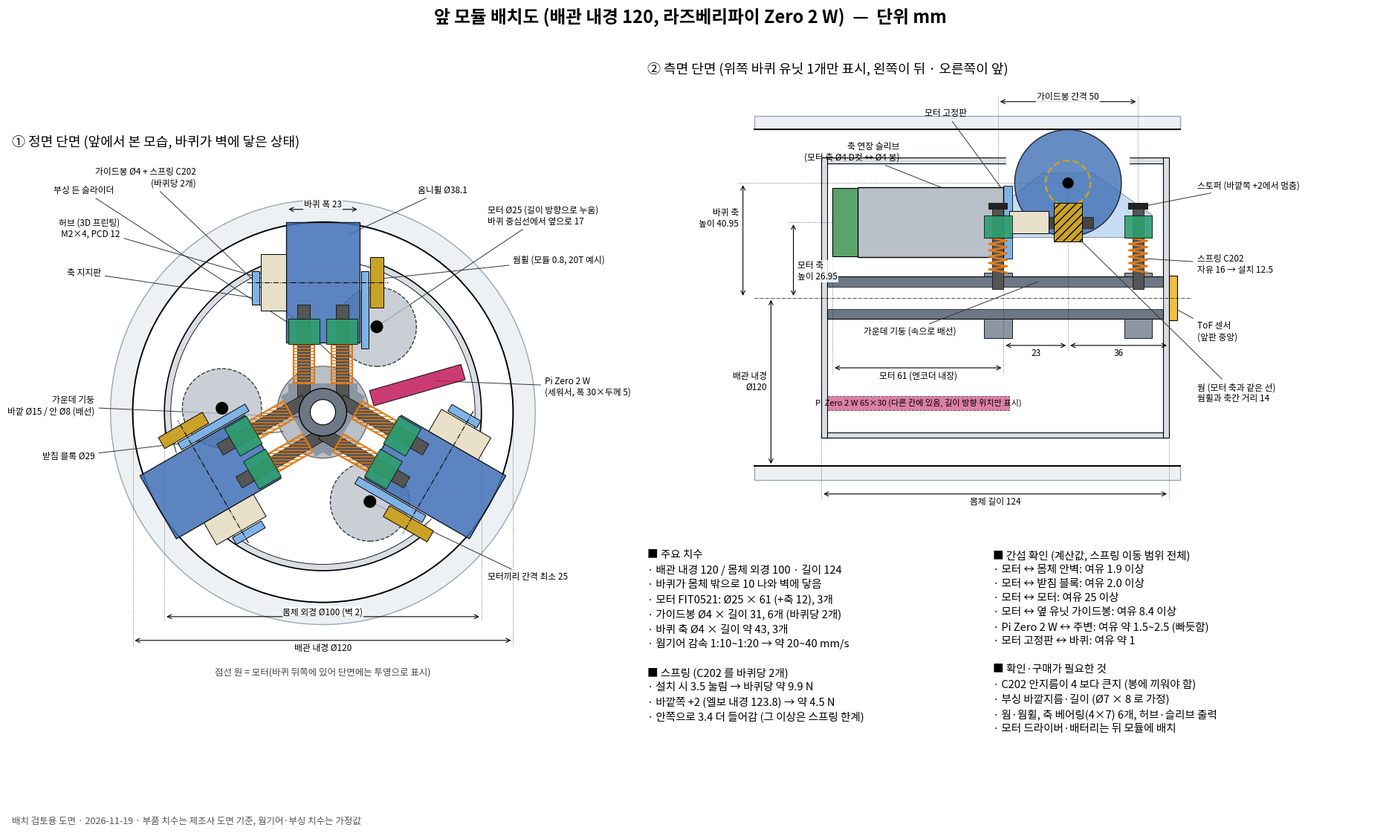

This chart was generated by the following Python code:
import numpy as np, math, sys
import matplotlib; matplotlib.use("Agg")
import matplotlib.pyplot as plt
from matplotlib.patches import Circle, Polygon, Rectangle
from matplotlib import font_manager as fm
fm.fontManager.addfont('/usr/share/fonts/opentype/noto/NotoSansCJK-Regular.ttc')
plt.rcParams["font.family"]=fm.FontProperties(fname='/usr/share/fonts/opentype/noto/NotoSansCJK-Regular.ttc').get_name(); plt.rcParams["axes.unicode_minus"]=False
def R(deg): t=math.radians(deg); c,s=math.cos(t),math.sin(t); return np.array([[c,-s],[s,c]])
def rect(x0,x1,y0,y1): return np.array([[x0,y0],[x1,y0],[x1,y1],[x0,y1]])
C=dict(pipe="#9aa7b4",body="#d9dee4",col="#8c96a3",wheel="#3f6fb5",motor="#b9c0c9",spring="#e07b1a",rod="#555",ear="#2f9e6e",gear="#c9a227",pi="#c2185b",plate="#7fb3e6")
def dim(ax,p,q,txt,off=(0,0),ha="center",va="bottom",fs=8.5):
    ax.annotate("",xy=p,xytext=q,arrowprops=dict(arrowstyle="<->",lw=0.8,color="k"))
    ax.text((p[0]+q[0])/2+off[0],(p[1]+q[1])/2+off[1],txt,ha=ha,va=va,fontsize=fs,bbox=dict(fc="w",ec="none",pad=0.6,alpha=.85))
def lab(ax,xy,xt,txt,fs=8.5,ha="left"):
    ax.annotate(txt,xy=xy,xytext=xt,fontsize=fs,ha=ha,va="center",arrowprops=dict(arrowstyle="-",lw=0.7,color="#333"))
fig=plt.figure(figsize=(19,11.5),dpi=110)
fig.suptitle("앞 모듈 배치도 (배관 내경 120, 라즈베리파이 Zero 2 W)  —  단위 mm",fontsize=17,fontweight="bold",y=0.975)
# ---------- front view ----------
ax=fig.add_axes([0.02,0.07,0.44,0.84]); ax.set_aspect("equal"); ax.axis("off")
ax.set_title("① 정면 단면 (앞에서 본 모습, 바퀴가 벽에 닿은 상태)",fontsize=13,loc="left")
ax.add_patch(Circle((0,0),67,fc="#eef1f4",ec=C["pipe"],lw=1)); ax.add_patch(Circle((0,0),60,fc="w",ec="k",lw=1.4))
ax.add_patch(Circle((0,0),50,fc=C["body"],ec="k",lw=1.2)); ax.add_patch(Circle((0,0),48,fc="w",ec="k",lw=0.6))
for k in range(3):
    M=R(120*k)
    def P(a): return a@M.T
    # window gap in body (white wedge) 
    ax.add_patch(Polygon(P(rect(-24,21,46.5,51.5)),fc="w",ec="none",zorder=2))
    ax.add_patch(Polygon(P(rect(-11.5,11.5,21.9,60)),fc=C["wheel"],ec="k",lw=1,alpha=.85,zorder=5))
    ax.add_patch(Polygon(P(rect(-19.5,-11.5,31.95,49.95)),fc="#e8e0c8",ec="k",lw=.7,zorder=5))   # hub
    ax.add_patch(Polygon(P(rect(-22.5,-20,34,44.5)),fc=C["plate"],ec="k",lw=.7,zorder=5))
    ax.add_patch(Polygon(P(rect(12,14.5,20,44.5)),fc=C["plate"],ec="k",lw=.7,zorder=5))
    ax.add_patch(Polygon(P(rect(15,19,32.95,48.95)),fc=C["gear"],ec="k",lw=.7,zorder=5))        # worm wheel PD16
    ax.plot(*P(np.array([[-24,40.95],[20.5,40.95]])).T,color="k",lw=.8,ls="-.",zorder=6)        # axle
    mc=M@np.array([17,26.95]); ax.add_patch(Circle(mc,12.5,fc=C["motor"],ec="k",lw=1,ls="--",alpha=.75,zorder=4))
    ax.add_patch(Circle(mc,2,fc="k",zorder=6))
    for xr in (6,-6):
        ax.add_patch(Polygon(P(rect(xr-2,xr+2,3,34)),fc=C["rod"],ec="k",lw=.5,zorder=7))
        ax.add_patch(Polygon(P(rect(xr-3.25,xr+3.25,9,21.5)),fc="none",ec=C["spring"],lw=1.6,hatch="----",zorder=8))
        ax.add_patch(Polygon(P(rect(xr-5,xr+5,21.5,29.5)),fc=C["ear"],ec="k",lw=.6,alpha=.9,zorder=8))
    ax.add_patch(Polygon(P(rect(-11,11,0,9)),fc=C["col"],ec="none",zorder=3))
ax.add_patch(Circle((0,0),14.5,fc=C["col"],ec="k",lw=.8,zorder=3,alpha=.6))
ax.add_patch(Circle((0,0),7.5,fc="#6d7785",ec="k",lw=1,zorder=9)); ax.add_patch(Circle((0,0),4,fc="w",ec="k",lw=.8,zorder=9))
PI_A=286
ax.add_patch(Polygon(rect(-2.5,2.5,16,46)@R(PI_A).T,fc=C["pi"],ec="k",lw=.8,zorder=6,alpha=.85))
# dims
dim(ax,(-60,-72),(60,-72),"배관 내경 Ø120",va="top",off=(0,-1)); 
for x in (-60,60): ax.plot([x,x],[0,-74],color="k",lw=.4,ls=":")
dim(ax,(-50,-64.5),(50,-64.5),"몸체 외경 Ø100 (벽 2)",va="bottom"); 
for x in (-50,50): ax.plot([x,x],[0,-66],color="k",lw=.4,ls=":")
dim(ax,(-11.5,64),(11.5,64),"바퀴 폭 23"); 
lab(ax,(8,56),(30,70),"옴니휠 Ø38.1")
lab(ax,(17,26.95),(52,62),"모터 Ø25 (길이 방향으로 누움)\n바퀴 중심선에서 옆으로 17")
lab(ax,(17,42),(60,48),"웜휠 (모듈 0.8, 20T 예시)")
lab(ax,(-15,41),(-64,58),"허브 (3D 프린팅)\nM2×4, PCD 12",ha="right")
lab(ax,(-21.2,36),(-70,44),"축 지지판",ha="right")
lab(ax,(6,15),(-40,74),"가이드봉 Ø4 + 스프링 C202\n(바퀴당 2개)",ha="right")
lab(ax,(-6,25),(-66,70),"부싱 든 슬라이더",ha="right")
lab(ax,(3,-2),(-72,2),"가운데 기둥\n바깥 Ø15 / 안 Ø8 (배선)",ha="right")
lab(ax,(-12,-6),(-72,-14),"받침 블록 Ø29",ha="right")
p=R(PI_A)@np.array([0,36]); lab(ax,p,(70,8),"Pi Zero 2 W\n(세워서, 폭 30×두께 5)")
p0=R(240)@np.array([17,26.95]); lab(ax,p0,(52,-52),"모터끼리 간격 최소 25")
ax.text(0,-83,"점선 원 = 모터(바퀴 뒤쪽에 있어 단면에는 투영으로 표시)",ha="center",fontsize=9,color="#444")
ax.set_xlim(-98,98); ax.set_ylim(-88,82)
# ---------- side view ----------
ax=fig.add_axes([0.47,0.36,0.52,0.55]); ax.set_aspect("equal"); ax.axis("off")
ax.set_title("② 측면 단면 (위쪽 바퀴 유닛 1개만 표시, 왼쪽이 뒤 · 오른쪽이 앞)",fontsize=13,loc="left")
ax.add_patch(Rectangle((-112,60),152,5,fc="#eef1f4",ec=C["pipe"])); ax.add_patch(Rectangle((-112,-65),152,5,fc="#eef1f4",ec=C["pipe"]))
ax.plot([-112,40],[60,60],"k",lw=1.4); ax.plot([-112,40],[-60,-60],"k",lw=1.4)
for y0 in (48,-50): ax.add_patch(Rectangle((-88,y0),124,2,fc=C["body"],ec="k",lw=.8))
ax.add_patch(Rectangle((-88,-50),2,100,fc=C["body"],ec="k",lw=.8)); ax.add_patch(Rectangle((34,-50),2,100,fc=C["body"],ec="k",lw=.8))
ax.add_patch(Rectangle((-22,47.5),44,3,fc="w",ec="none",zorder=2))   # window
ax.add_patch(Rectangle((-86,-7.5),120,15,fc="#6d7785",ec="k",lw=.8)); ax.add_patch(Rectangle((-86,-4),120,8,fc="w",ec="k",lw=.5))
for z0 in (-30,20):
    ax.add_patch(Rectangle((z0,7.5),10,1.5,fc=C["col"],ec="k",lw=.6)); ax.add_patch(Rectangle((z0,-14.5),10,7,fc=C["col"],ec="k",lw=.6))
ax.add_patch(Polygon([[-30,21.5],[30,21.5],[30,29.5],[9,44.5],[-9,44.5],[-20,36],[-20,29.5],[-30,29.5]],fc=C["plate"],ec="k",lw=.6,alpha=.45,zorder=3))
ax.add_patch(Circle((0,40.95),19.05,fc=C["wheel"],ec="k",lw=1,alpha=.8,zorder=4))
ax.add_patch(Circle((0,40.95),8,fc="none",ec=C["gear"],lw=1.8,ls="--",zorder=6)); ax.add_patch(Circle((0,40.95),2,fc="k",zorder=7))
ax.add_patch(Rectangle((-5,20.15),10,13.6,fc=C["gear"],ec="k",lw=.7,hatch="///",zorder=6))
ax.add_patch(Rectangle((-11,24.95),20,4,fc="#444",ec="k",lw=.4,zorder=5))
ax.add_patch(Rectangle((-21,22.95),14,8,fc="#e8e0c8",ec="k",lw=.7,zorder=6))
ax.add_patch(Rectangle((-23,14),3,26,fc=C["plate"],ec="k",lw=.6,zorder=5))
ax.add_patch(Rectangle((-75,14.45),52,25,fc=C["motor"],ec="k",lw=1,zorder=5)); ax.add_patch(Rectangle((-84,14.75),9,24.4,fc="#5aa469",ec="k",lw=.8,zorder=5))
for z in (-25,25):
    ax.add_patch(Rectangle((z-2,3),4,31,fc=C["rod"],ec="k",lw=.5,zorder=7))
    zz=np.linspace(9,21.5,12); ax.plot(z+3.25*np.array([(-1)**i for i in range(12)]),zz,color=C["spring"],lw=1.8,zorder=8)
    ax.add_patch(Rectangle((z-5,21.5),10,8,fc=C["ear"],ec="k",lw=.6,alpha=.9,zorder=8))
    ax.add_patch(Rectangle((z-3.5,31.5),7,2.5,fc="#222",zorder=8))
ax.add_patch(Rectangle((36,-8),3,16,fc="#f0c040",ec="k",lw=.8))
ax.add_patch(Rectangle((-86,-40),65,5,fc=C["pi"],ec="k",lw=.7,ls="--",alpha=.55))
ax.text(-53.5,-37.5,"Pi Zero 2 W 65×30 (다른 칸에 있음, 길이 방향 위치만 표시)",ha="center",va="center",fontsize=8)
ax.plot([-112,44],[0,0],color="k",lw=.5,ls="-.")
dim(ax,(-88,-70),(36,-70),"몸체 길이 124",va="top",off=(0,-1)); 
for z in (-88,36): ax.plot([z,z],[-50,-72],color="k",lw=.4,ls=":")
dim(ax,(-84,-25),(-23,-25),"모터 61 (엔코더 내장)",va="top",off=(0,-1)); 
for z in (-84,-23): ax.plot([z,z],[14,-27],color="k",lw=.4,ls=":")
dim(ax,(-23,-17),(0,-17),"23",va="top",off=(0,-1)); dim(ax,(0,-17),(36,-17),"36",va="top",off=(0,-1)); ax.plot([0,0],[40,-19],color="k",lw=.4,ls=":")
dim(ax,(-25,70),(25,70),"가이드봉 간격 50"); 
for z in (-25,25): ax.plot([z,z],[34,72],color="k",lw=.4,ls=":")
dim(ax,(-116,0),(-116,40.95),"바퀴 축\n높이 40.95",ha="right",va="center",off=(-1.5,8)); ax.plot([-118,0],[40.95,40.95],color="k",lw=.4,ls=":")
dim(ax,(-98,0),(-98,26.95),"모터 축\n높이 26.95",ha="left",va="center",off=(1.5,-4)); ax.plot([-100,-84],[26.95,26.95],color="k",lw=.4,ls=":")
dim(ax,(-106,-60),(-106,0),"배관 내경\nØ120",ha="right",va="center",off=(-1.5,0))
lab(ax,(3,22),(46,-34),"웜 (모터 축과 같은 선)\n웜휠과 축간 거리 14")
lab(ax,(-14,26.95),(-60,52),"축 연장 슬리브\n(모터 축 Ø4 D컷 ↔ Ø4 봉)",ha="right")
lab(ax,(-21.5,36),(-36,66),"모터 고정판",ha="right")
lab(ax,(27,14),(46,12),"스프링 C202\n자유 16 → 설치 12.5")
lab(ax,(27,32.7),(46,40),"스토퍼 (바깥쪽 +2에서 멈춤)")
lab(ax,(38.5,-4),(46,-12),"ToF 센서\n(앞판 중앙)")
lab(ax,(-10,6),(-40,-12),"가운데 기둥 (속으로 배선)",ha="right")
ax.set_xlim(-150,112); ax.set_ylim(-78,78)
# ---------- notes ----------
ax=fig.add_axes([0.47,0.03,0.52,0.31]); ax.axis("off")
t1=("■ 주요 치수\n"
"· 배관 내경 120 / 몸체 외경 100 · 길이 124\n"
"· 바퀴가 몸체 밖으로 10 나와 벽에 닿음\n"
"· 모터 FIT0521: Ø25 × 61 (+축 12), 3개\n"
"· 가이드봉 Ø4 × 길이 31, 6개 (바퀴당 2개)\n"
"· 바퀴 축 Ø4 × 길이 약 43, 3개\n"
"· 웜기어 감속 1:10~1:20 → 약 20~40 mm/s\n"
"\n■ 스프링 (C202 를 바퀴당 2개)\n"
"· 설치 시 3.5 눌림 → 바퀴당 약 9.9 N\n"
"· 바깥쪽 +2 (엘보 내경 123.8) → 약 4.5 N\n"
"· 안쪽으로 3.4 더 들어감 (그 이상은 스프링 한계)")
t2=("■ 간섭 확인 (계산값, 스프링 이동 범위 전체)\n"
"· 모터 ↔ 몸체 안벽: 여유 1.9 이상\n"
"· 모터 ↔ 받침 블록: 여유 2.0 이상\n"
"· 모터 ↔ 모터: 여유 25 이상\n"
"· 모터 ↔ 옆 유닛 가이드봉: 여유 8.4 이상\n"
"· Pi Zero 2 W ↔ 주변: 여유 약 1.5~2.5 (빠듯함)\n"
"· 모터 고정판 ↔ 바퀴: 여유 약 1\n"
"\n■ 확인·구매가 필요한 것\n"
"· C202 안지름이 4 보다 큰지 (봉에 끼워야 함)\n"
"· 부싱 바깥지름·길이 (Ø7 × 8 로 가정)\n"
"· 웜·웜휠, 축 베어링(4×7) 6개, 허브·슬리브 출력\n"
"· 모터 드라이버·배터리는 뒤 모듈에 배치")
ax.text(0.0,1.0,t1,fontsize=10.5,va="top",linespacing=1.45); ax.text(0.47,1.0,t2,fontsize=10.5,va="top",linespacing=1.45)
fig.text(0.02,0.02,"배치 검토용 도면 · 2026-11-19 · 부품 치수는 제조사 도면 기준, 웜기어·부싱 치수는 가정값",fontsize=9,color="#555")
for f in sys.argv[1:]: fig.savefig(f)
